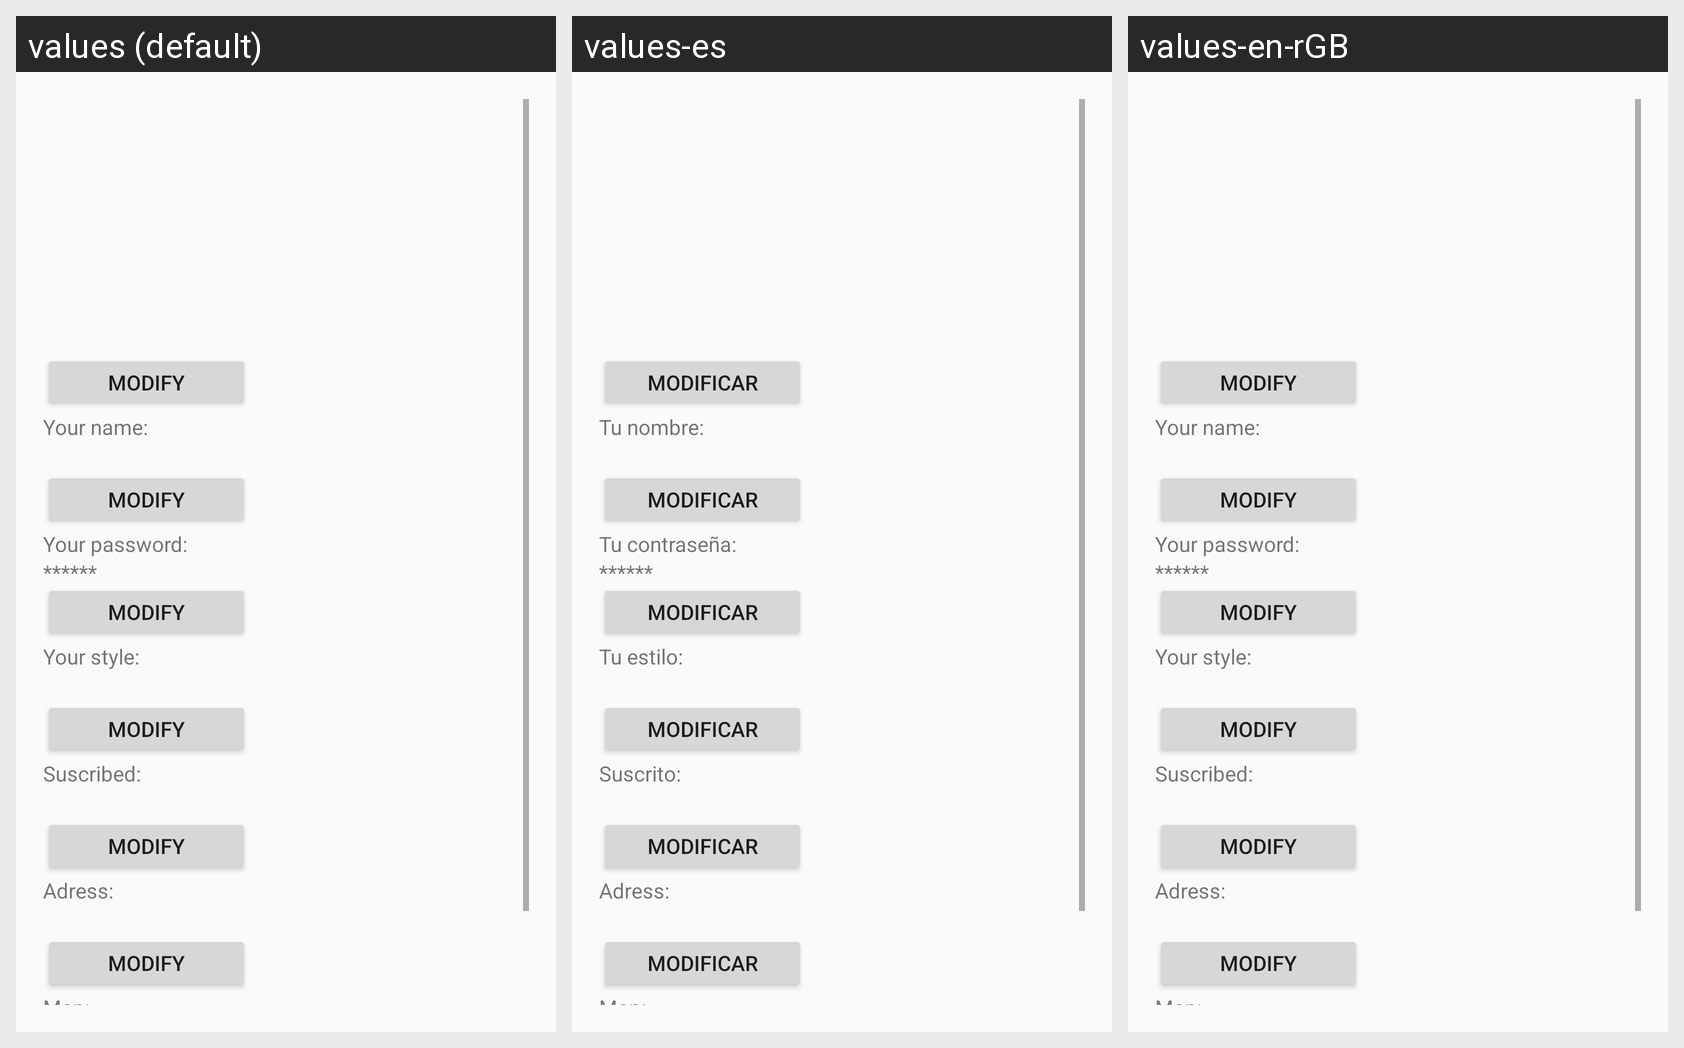

The Android screen above is rendered under several locales of the same app. Produce the string resources it draws, with the default and per-locale values.
Android screen res/layout/activity_perfil.xml rendered under 3 locales, left to right: values (default), values-es, values-en-rGB. Device: Nexus 5 (rendered at 1080×1920; each locale shown at half size, 540×960, under a caption strip naming it); theme AppTheme.
Strings drawn on this screen, with the default value and each locale's value (text and hints the layout hard-codes, and strings that could not be matched under every locale, appear in the picture but are not listed):

m_Modificar
  values: Modify
  values-es: Modificar
  values-en-rGB: Modify

m_Nombre
  values: Your name:
  values-es: Tu nombre:
  values-en-rGB: Your name:

m_Pass
  values: Your password:
  values-es: Tu contraseña:
  values-en-rGB: Your password:

m_Estilo
  values: Your style:
  values-es: Tu estilo:
  values-en-rGB: Your style:

m_DadoDeAlta
  values: Suscribed:
  values-es: Suscrito:
  values-en-rGB: Suscribed:

m_Direccion
  values: Adress:
  values-es: Adress:
  values-en-rGB: Adress:

m_Localizacion
  values: Map:
  values-es: Map:
  values-en-rGB: Map:
